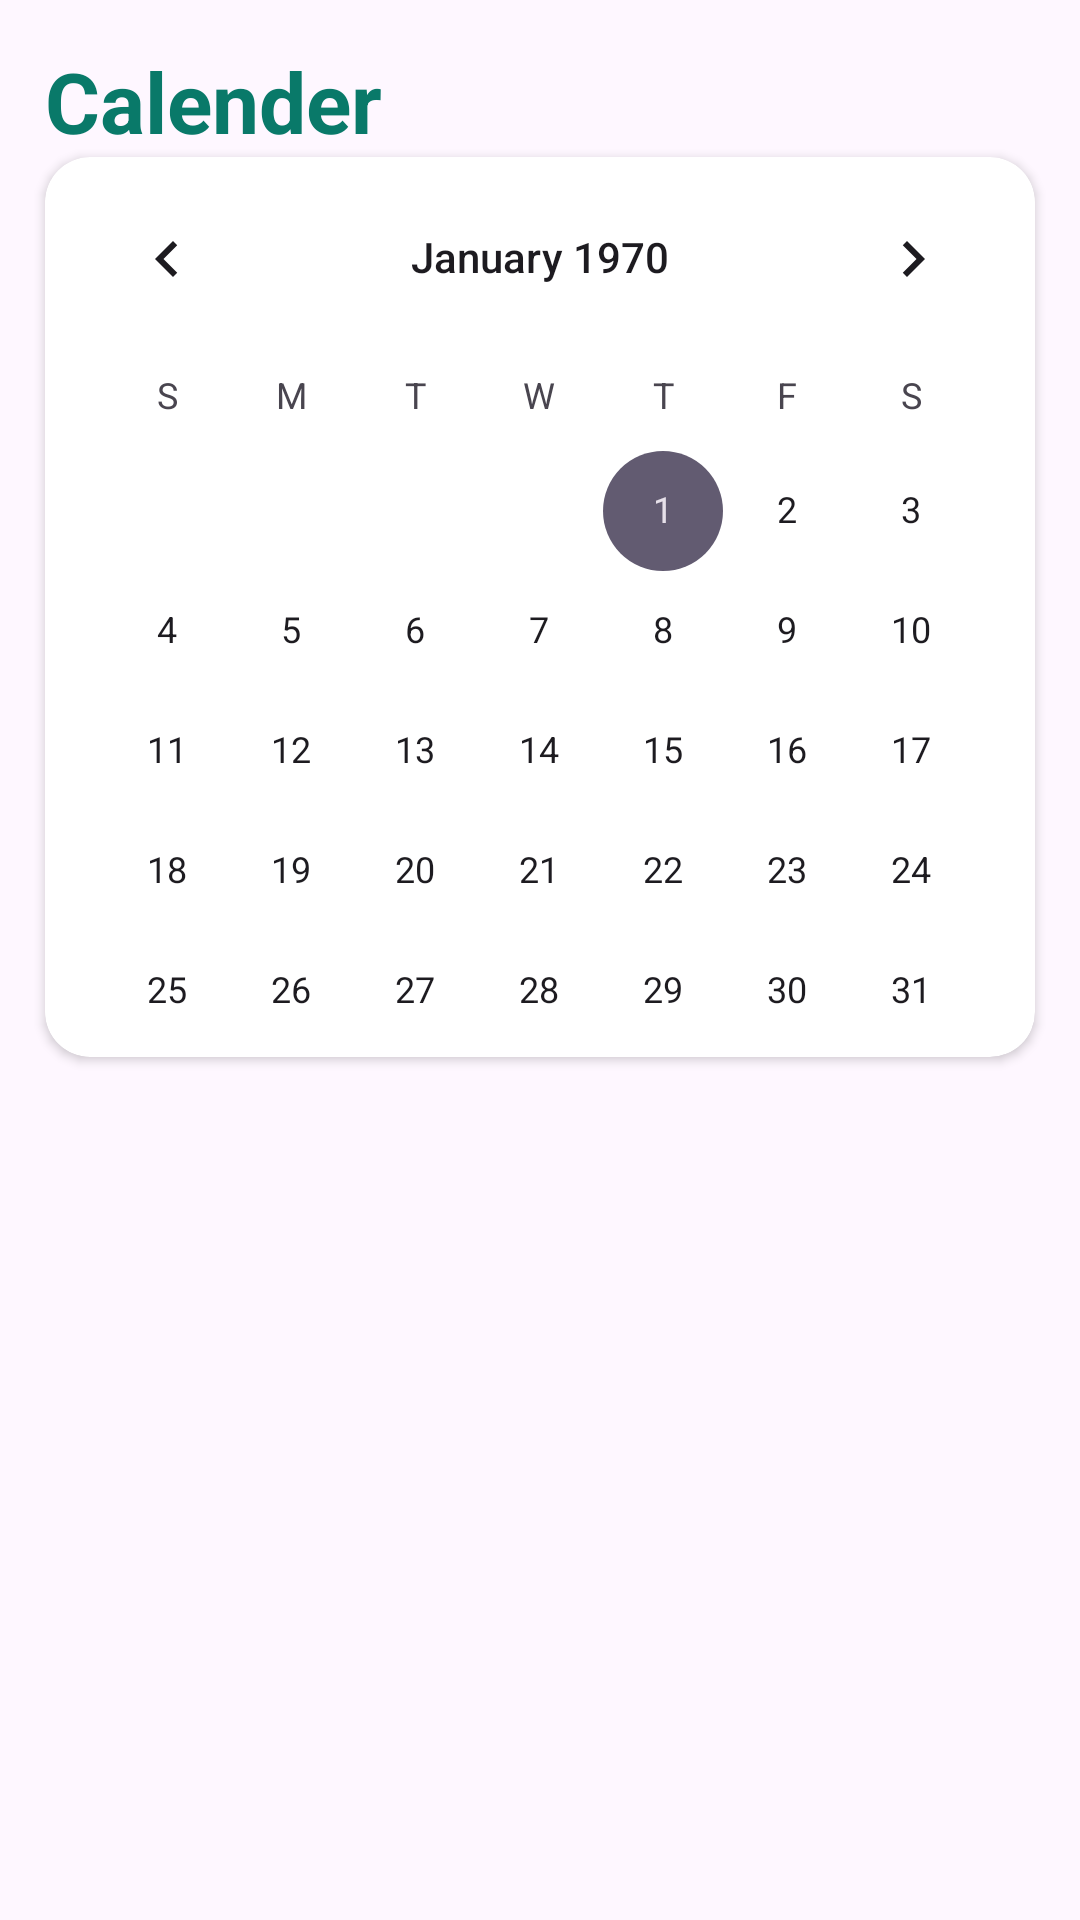

This screen was rendered from an Android layout file. Write that file and the resources it references.
<!-- AndroidManifest.xml: application theme Theme.ToDoList -->
<!-- res/layout/fragment_calender.xml -->
<?xml version="1.0" encoding="utf-8"?>
<FrameLayout xmlns:android="http://schemas.android.com/apk/res/android"
    xmlns:tools="http://schemas.android.com/tools"
    android:layout_width="match_parent"
    android:layout_height="match_parent"
    xmlns:app="http://schemas.android.com/apk/res-auto"
    android:fitsSystemWindows="true"
    tools:context=".fragments.Calender_fragment">

<RelativeLayout
    android:layout_width="match_parent"
    android:layout_height="match_parent"
    android:layout_marginBottom="63dp"
    >
    <TextView
        android:id="@+id/calender_TV_ID"
        android:layout_width="wrap_content"
        android:layout_height="wrap_content"
        android:text="@string/calender"
        android:textSize="28sp"
        android:textStyle="bold"
        android:textColor="@color/grey"
        android:layout_marginTop="15dp"
        android:layout_marginStart="15dp"
        />
    <androidx.cardview.widget.CardView
        android:layout_width="match_parent"
        android:layout_height="wrap_content"
        android:id="@+id/calender_card_view"
        android:layout_below="@id/calender_TV_ID"
        android:layout_marginHorizontal="15dp"
        app:cardCornerRadius="15dp"
        >
        <CalendarView
            android:layout_width="match_parent"
            android:layout_height="300dp"
            android:id="@+id/calender_id"

            android:layout_below="@id/calender_TV_ID"/>
    </androidx.cardview.widget.CardView>
   <androidx.recyclerview.widget.RecyclerView
       android:layout_width="match_parent"
       android:layout_height="wrap_content"
       android:layout_below="@id/calender_card_view"
       android:layout_marginTop="10dp"
       android:visibility="visible"
       android:layout_marginHorizontal="10dp"
       android:id="@+id/task_recyclerView"/>
</RelativeLayout>
    <View
        android:layout_width="match_parent"
        android:layout_height="60dp"
        android:visibility="invisible"/>
</FrameLayout>
<!-- resources referenced by this layout -->
<resources>
  <color name="grey">#097969</color>
  <string name="calender">Calender</string>
  <style name="Theme.ToDoList" parent="Base.Theme.ToDoList" />
  <style name="Base.Theme.ToDoList" parent="Theme.Material3.DayNight.NoActionBar">
          
          
  
      </style>
</resources>
